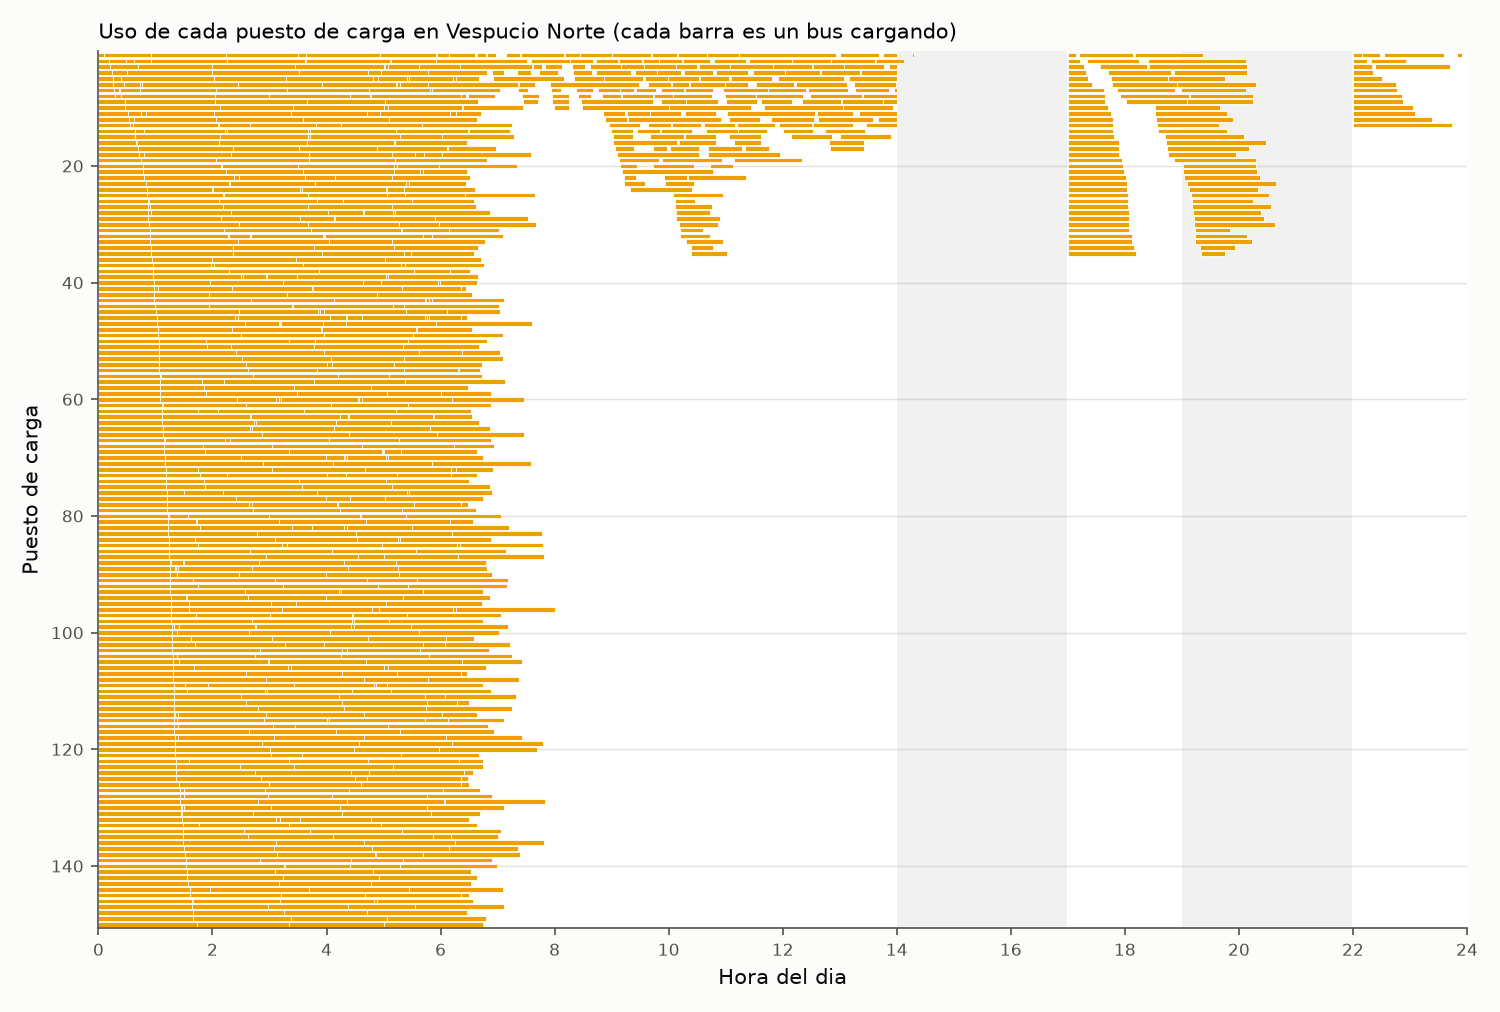

The file beside this chart, header and first rows:
ventana_id; bus; tipo; puesto; inicio_min; fin_min; inicio_hora; fin_hora; kwh; reserva; inicio; fin
1; 1; intermedia; 21; 551; 647; 09:11; 10:47; 287.7; 0; 09:11; 10:47
2; 1; nocturna; 85; 1820; 1908; 06:20; 07:48; 262.9; 1; 06:20; 07:48
3; 2; intermedia; 6; 475; 569; 07:55; 09:29; 279.7; 0; 07:55; 09:29
4; 2; nocturna; 13; 1780; 1875; 05:40; 07:15; 284.9; 1; 05:40; 07:15
5; 3; intermedia; 25; 323; 386; 05:23; 06:26; 187.5; 0; 05:23; 06:26
6; 3; nocturna; 142; 1533; 1634; 01:33; 03:14; 302.2; 1; 01:33; 03:14
7; 4; intermedia; 12; 557; 655; 09:17; 10:55; 291.9; 0; 09:17; 10:55
8; 4; nocturna; 54; 1686; 1751; 04:06; 05:11; 195.0; 1; 04:06; 05:11
8; 4; nocturna; 46; 1786; 1788; 05:46; 05:48; 6.0; 1; 05:46; 05:48
8; 4; nocturna; 125; 1822; 1829; 06:22; 06:29; 20.84; 1; 06:22; 06:29
9; 5; intermedia; 10; 600; 687; 10:00; 11:27; 258.2; 0; 10:00; 11:27
10; 5; nocturna; 136; 1815; 1909; 06:15; 07:49; 280.1; 1; 06:15; 07:49
11; 6; intermedia; 13; 127; 159; 02:07; 02:39; 93.88; 0; 02:07; 02:39
12; 6; intermedia; 46; 262; 277; 04:22; 04:37; 43.24; 0; 04:22; 04:37
13; 6; intermedia; 7; 657; 704; 10:57; 11:44; 139; 0; 10:57; 11:44
14; 6; nocturna; 43; 1791; 1867; 05:51; 07:07; 225.3; 1; 05:51; 07:07
15; 7; intermedia; 1; 674; 776; 11:14; 12:56; 304.2; 0; 11:14; 12:56
16; 7; nocturna; 137; 1809; 1881; 06:09; 07:21; 213.9; 1; 06:09; 07:21
17; 8; intermedia; 19; 593; 656; 09:53; 10:56; 187.7; 0; 09:53; 10:56
18; 8; nocturna; 100; 1777; 1862; 05:37; 07:02; 252.5; 1; 05:37; 07:02
19; 9; intermedia; 10; 509; 600; 08:29; 10:00; 272; 0; 08:29; 10:00
20; 9; nocturna; 2; 1795; 1891; 05:55; 07:31; 287.8; 1; 05:55; 07:31
21; 10; intermedia; 24; 559; 625; 09:19; 10:25; 197.9; 0; 09:19; 10:25
22; 10; nocturna; 8; 1320; 1372; 22:00; 22:52; 154.1; 0; 22:00; 22:52
23; 11; intermedia; 5; 415; 490; 06:55; 08:10; 223.9; 0; 06:55; 08:10
24; 11; nocturna; 88; 1753; 1848; 05:13; 06:48; 284.9; 1; 05:13; 06:48
25; 12; intermedia; 62; 105; 126; 01:45; 02:06; 62.49; 0; 01:45; 02:06
26; 12; intermedia; 5; 532; 573; 08:52; 09:33; 120.1; 0; 08:52; 09:33
27; 12; nocturna; 91; 1775; 1871; 05:35; 07:11; 287.8; 1; 05:35; 07:11
28; 13; intermedia; 2; 308; 355; 05:08; 05:55; 140.1; 0; 05:08; 05:55
29; 13; nocturna; 12; 1320; 1403; 22:00; 23:23; 247; 0; 22:00; 23:23
30; 14; intermedia; 19; 669; 740; 11:09; 12:20; 211.6; 0; 11:09; 12:20
31; 14; nocturna; 111; 1805; 1879; 06:05; 07:19; 219.7; 1; 06:05; 07:19
32; 15; intermedia; 32; 137; 160; 02:17; 02:40; 67.21; 0; 02:17; 02:40
33; 15; nocturna; 13; 1320; 1424; 22:00; 23:44; 310.9; 0; 22:00; 23:44
34; 16; intermedia; 39; 177; 209; 02:57; 03:29; 95.78; 0; 02:57; 03:29
35; 16; intermedia; 5; 715; 785; 11:55; 13:05; 209.9; 0; 11:55; 13:05
36; 16; nocturna; 128; 1786; 1854; 05:46; 06:54; 201.9; 1; 05:46; 06:54
37; 17; intermedia; 18; 546; 632; 09:06; 10:32; 256; 0; 09:06; 10:32
38; 17; nocturna; 6; 1787; 1882; 05:47; 07:22; 284.9; 1; 05:47; 07:22
39; 18; intermedia; 9; 508; 584; 08:28; 09:44; 227.4; 0; 08:28; 09:44
40; 18; nocturna; 3; 1343; 1422; 22:23; 23:42; 236.9; 0; 22:23; 23:42
41; 19; intermedia; 14; 390; 433; 06:30; 07:13; 128; 0; 06:30; 07:13
42; 19; intermedia; 22; 553; 566; 09:13; 09:26; 38.07; 0; 09:13; 09:26
43; 19; nocturna; 144; 1767; 1866; 05:27; 07:06; 294.2; 1; 05:27; 07:06
44; 20; intermedia; 121; 182; 214; 03:02; 03:34; 93.69; 0; 03:02; 03:34
45; 20; intermedia; 12; 757; 815; 12:37; 13:35; 172; 0; 12:37; 13:35
46; 20; nocturna; 131; 1790; 1842; 05:50; 06:42; 154.9; 1; 05:50; 06:42
47; 21; intermedia; 29; 212; 248; 03:32; 04:08; 108; 0; 03:32; 04:08
48; 21; intermedia; 4; 802; 840; 13:22; 14:00; 114.0; 0; 13:22; 14:00
48; 21; intermedia; 4; 1020; 1039; 17:00; 17:19; 55.87; 0; 17:00; 17:19
49; 21; nocturna; 25; 1826; 1899; 06:26; 07:39; 217.8; 1; 06:26; 07:39
50; 22; intermedia; 11; 661; 754; 11:01; 12:34; 276.6; 0; 11:01; 12:34
51; 22; nocturna; 2; 1339; 1376; 22:19; 22:56; 111.0; 0; 22:19; 22:56
51; 22; nocturna; 4; 1440; 1454; 00:00; 00:14; 40.83; 0; 00:00; 00:14
52; 23; intermedia; 8; 389; 417; 06:29; 06:57; 82.6; 0; 06:29; 06:57
53; 23; intermedia; 16; 769; 806; 12:49; 13:26; 109.3; 0; 12:49; 13:26
54; 23; nocturna; 59; 1800; 1853; 06:00; 06:53; 158; 1; 06:00; 06:53
55; 24; intermedia; 16; 541; 609; 09:01; 10:09; 201.7; 0; 09:01; 10:09
56; 24; nocturna; 46; 1700; 1702; 04:20; 04:22; 6.0; 1; 04:20; 04:22
... 1,218 more rows
